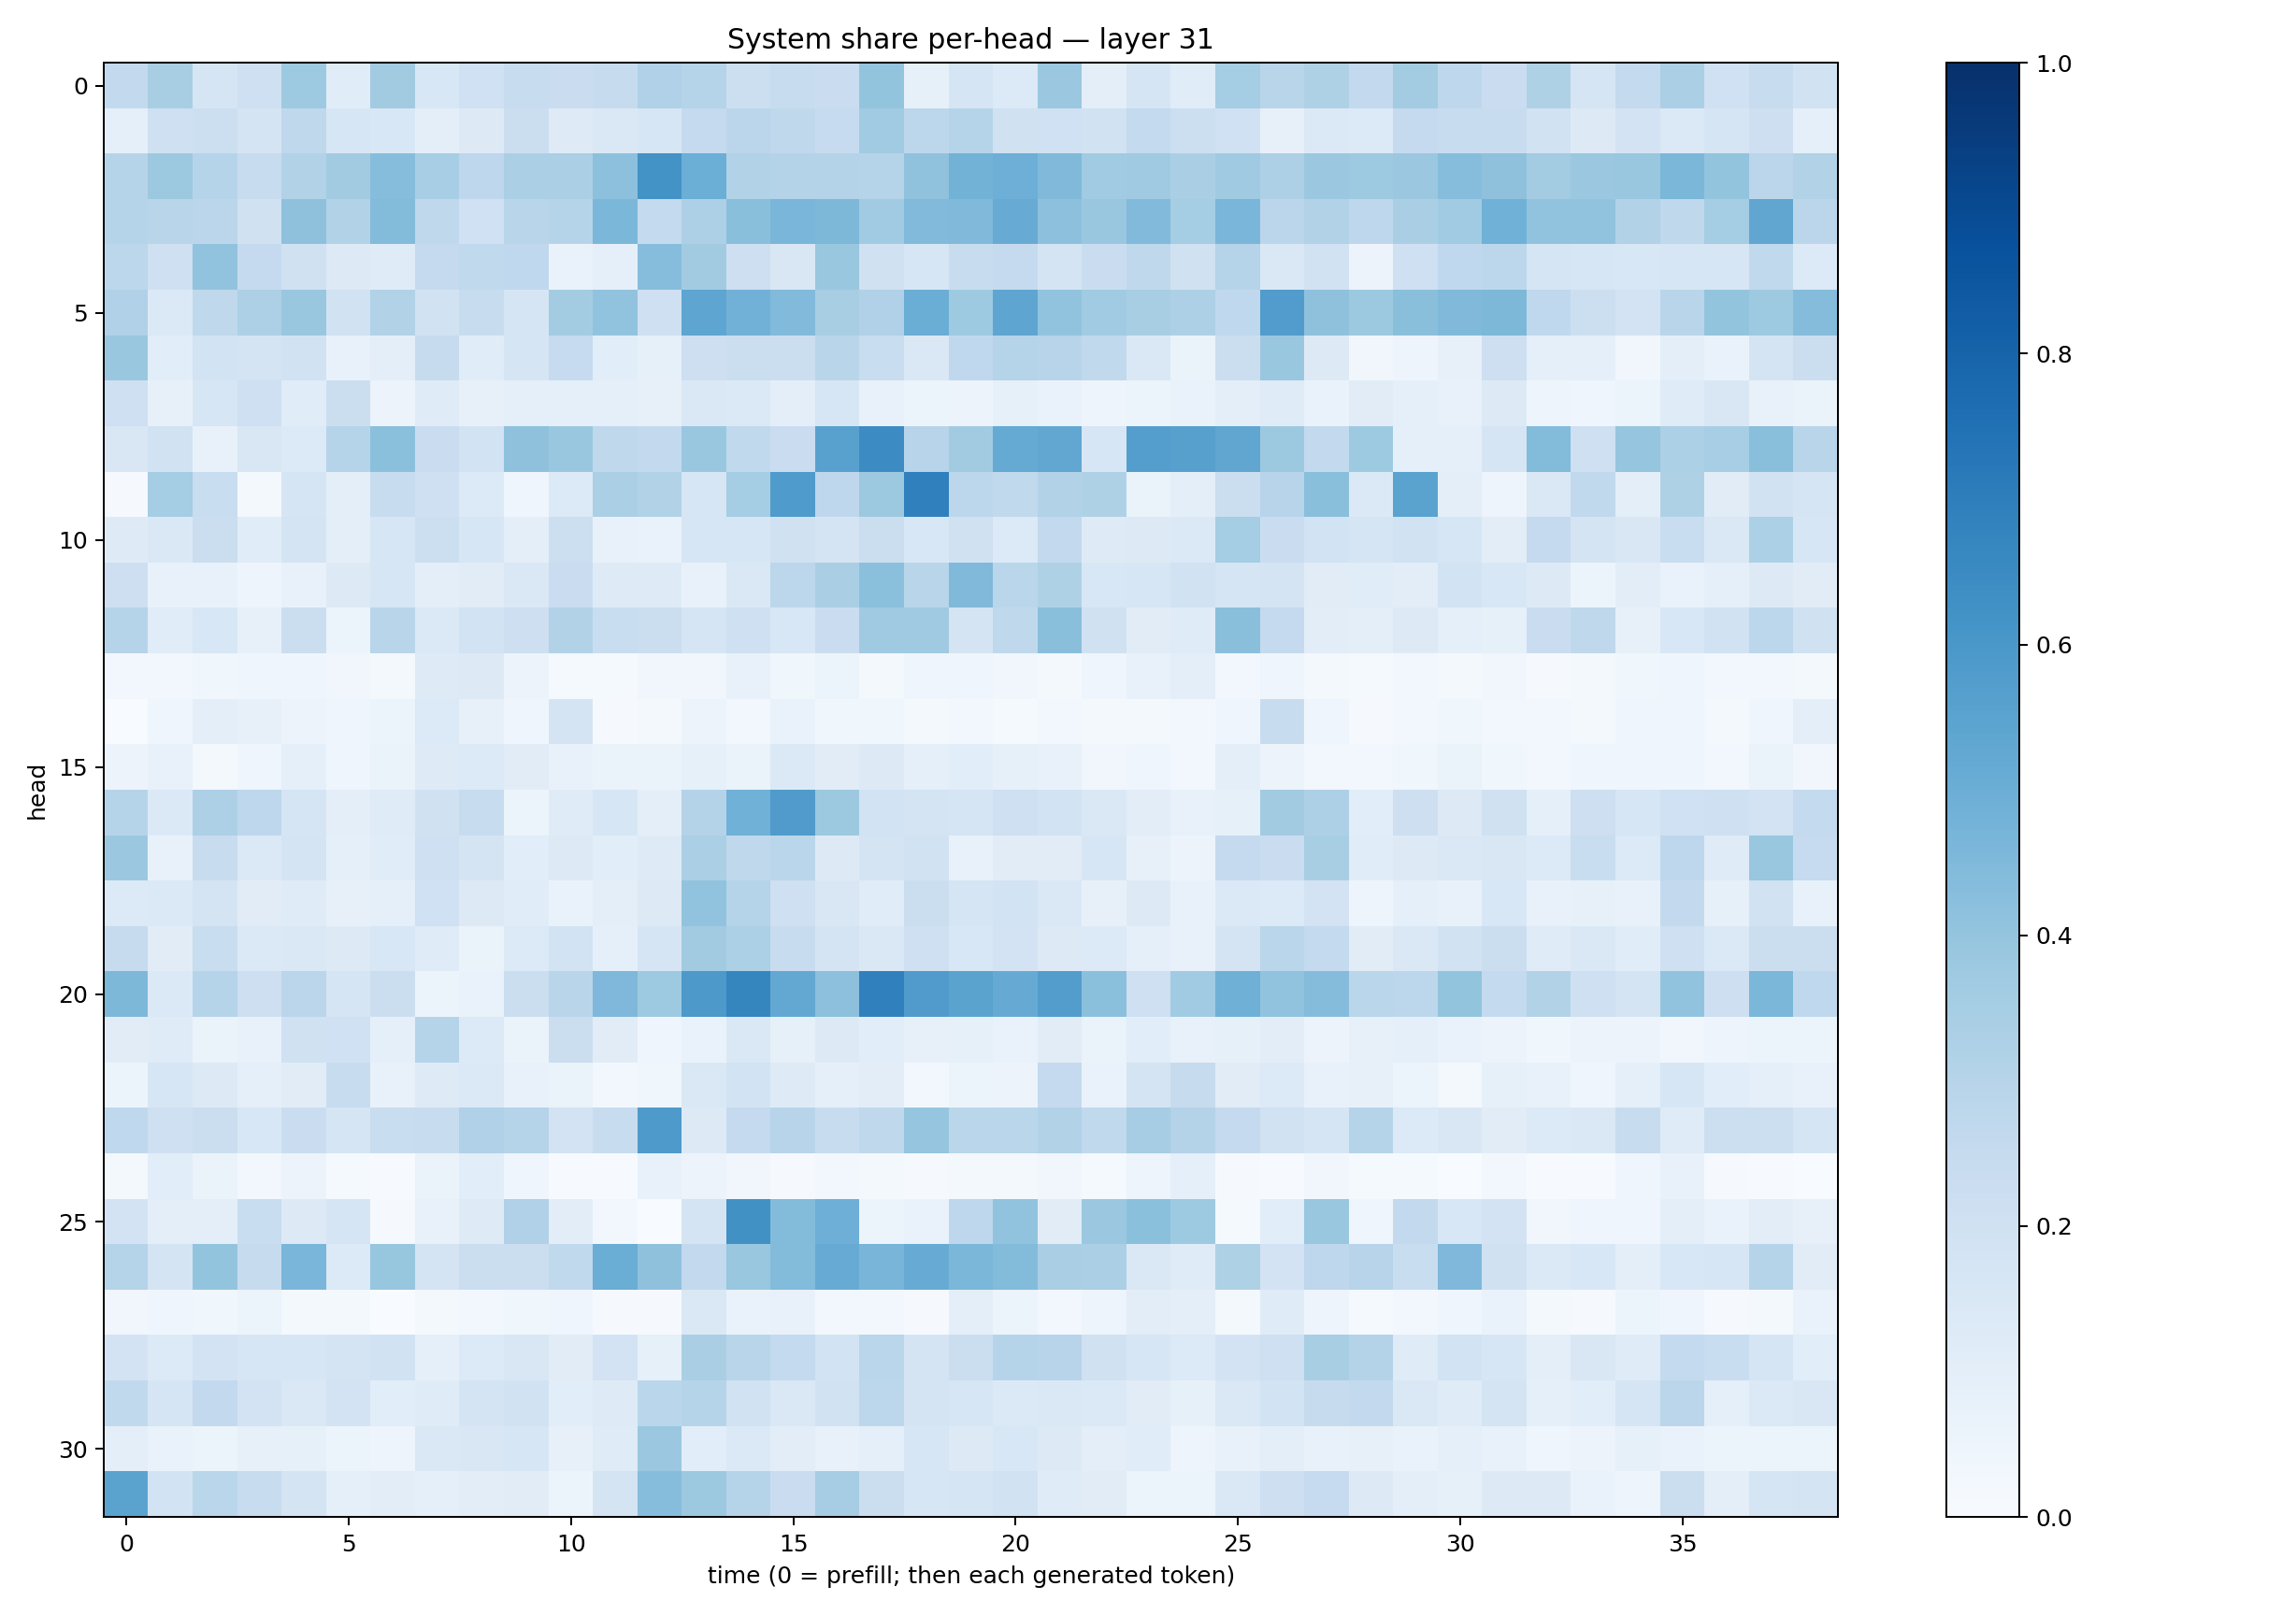

Values plotted in this chart, from the file beside it:
0.2590456, 0.34207404, 0.16745669, 0.2032482, 0.37283427, 0.11672401, 0.36027542, 0.15458228, 0.20213313, 0.23716573, 0.22863947, 0.24568053, 0.31779498, 0.3040146, 0.21592462, 0.2380723, 0.22817124, 0.40064207, 0.08303404, 0.16987567, 0.13424806, 0.3818267, 0.09851809, 0.16717201
0.08843, 0.2061, 0.2168, 0.176, 0.2709, 0.1563, 0.1527, 0.1013, 0.1303, 0.2221, 0.1216, 0.1484, 0.1638, 0.2525, 0.2833, 0.2715, 0.2487, 0.3633, 0.2792, 0.2999, 0.1959, 0.2007, 0.1931, 0.2566
0.2985, 0.377, 0.2999, 0.2365, 0.3157, 0.3604, 0.4312, 0.3462, 0.2739, 0.3346, 0.3333, 0.4145, 0.6195, 0.4964, 0.3138, 0.3073, 0.3082, 0.2995, 0.4065, 0.4771, 0.4946, 0.4478, 0.3672, 0.3682
0.2981, 0.2917, 0.2822, 0.1954, 0.4131, 0.3099, 0.4397, 0.2713, 0.2018, 0.2905, 0.297, 0.4596, 0.2546, 0.3252, 0.4252, 0.4638, 0.4568, 0.3656, 0.4435, 0.4454, 0.5099, 0.4175, 0.3857, 0.4447
0.2799, 0.2102, 0.4061, 0.2539, 0.1987, 0.1266, 0.1207, 0.2534, 0.2637, 0.2664, 0.06958, 0.08984, 0.4335, 0.3608, 0.2134, 0.1523, 0.3877, 0.1986, 0.1576, 0.2393, 0.2516, 0.175, 0.2297, 0.2696
0.3192, 0.1381, 0.2716, 0.3258, 0.3845, 0.1907, 0.3124, 0.1927, 0.2402, 0.1684, 0.3578, 0.4054, 0.2033, 0.5361, 0.4829, 0.4443, 0.342, 0.3192, 0.5036, 0.3722, 0.536, 0.4035, 0.3652, 0.3427
0.3835, 0.106, 0.1858, 0.1744, 0.191, 0.07517, 0.09717, 0.2442, 0.1147, 0.165, 0.247, 0.1077, 0.0831, 0.2142, 0.2225, 0.2204, 0.2898, 0.2326, 0.1459, 0.2665, 0.3031, 0.2933, 0.2621, 0.1434
0.2101, 0.07864, 0.1599, 0.2062, 0.1159, 0.2189, 0.05618, 0.1178, 0.07989, 0.09169, 0.0936, 0.08976, 0.07893, 0.1459, 0.1387, 0.0943, 0.16, 0.07197, 0.05914, 0.05753, 0.08216, 0.06715, 0.04927, 0.06175
0.1523, 0.1917, 0.07538, 0.1519, 0.1334, 0.2972, 0.4197, 0.2268, 0.1858, 0.4113, 0.3862, 0.2718, 0.2592, 0.3859, 0.2629, 0.2302, 0.5556, 0.6446, 0.293, 0.3609, 0.5175, 0.5283, 0.1608, 0.5702
0.008739, 0.3518, 0.2322, 0.02341, 0.1715, 0.09807, 0.2379, 0.2077, 0.1332, 0.04361, 0.1354, 0.3353, 0.313, 0.1587, 0.3535, 0.5827, 0.2738, 0.3773, 0.6879, 0.2806, 0.2629, 0.3108, 0.3205, 0.06541
0.1248, 0.1421, 0.219, 0.1146, 0.1785, 0.09425, 0.1582, 0.2166, 0.1594, 0.09659, 0.2168, 0.07678, 0.06847, 0.1584, 0.1585, 0.1974, 0.1777, 0.2232, 0.1557, 0.198, 0.1339, 0.2589, 0.1248, 0.1259
0.214, 0.07214, 0.0735, 0.04832, 0.07371, 0.1325, 0.1599, 0.09845, 0.1108, 0.1479, 0.2294, 0.1237, 0.1248, 0.07191, 0.1407, 0.2785, 0.3361, 0.4183, 0.2904, 0.446, 0.2856, 0.3213, 0.1531, 0.1566
0.2997, 0.1142, 0.1546, 0.07867, 0.2255, 0.05965, 0.2928, 0.1393, 0.1851, 0.2114, 0.312, 0.2332, 0.2246, 0.1693, 0.205, 0.1541, 0.2302, 0.3678, 0.3674, 0.1732, 0.2698, 0.4226, 0.1986, 0.1095
0.02373, 0.02911, 0.03568, 0.04013, 0.0441, 0.03432, 0.02028, 0.1245, 0.1325, 0.05551, 0.01253, 0.01503, 0.0335, 0.03452, 0.07153, 0.03686, 0.05239, 0.01887, 0.04155, 0.0427, 0.03163, 0.02105, 0.04565, 0.07436
0.001189, 0.04239, 0.09657, 0.07984, 0.0566, 0.0428, 0.05197, 0.1343, 0.07931, 0.04185, 0.1769, 0.00813, 0.02286, 0.05717, 0.0303, 0.06715, 0.03543, 0.03567, 0.01755, 0.02612, 0.01323, 0.02669, 0.01821, 0.01861
0.05547, 0.07793, 0.02083, 0.04641, 0.09351, 0.03945, 0.06424, 0.1246, 0.1364, 0.1112, 0.07227, 0.06618, 0.06594, 0.08454, 0.06516, 0.1391, 0.1109, 0.1269, 0.09016, 0.1065, 0.08374, 0.07617, 0.03439, 0.04588
0.2971, 0.1405, 0.326, 0.2753, 0.1651, 0.09423, 0.12, 0.1963, 0.2374, 0.06068, 0.1196, 0.1578, 0.09419, 0.3061, 0.4876, 0.5788, 0.3751, 0.1851, 0.179, 0.1657, 0.2101, 0.1839, 0.1474, 0.1032
0.3791, 0.07734, 0.2372, 0.1405, 0.1795, 0.08962, 0.1159, 0.2096, 0.1796, 0.1088, 0.1321, 0.1076, 0.122, 0.3339, 0.2732, 0.2881, 0.132, 0.1727, 0.1939, 0.07772, 0.1115, 0.11, 0.1636, 0.07873
0.133, 0.1403, 0.1754, 0.1117, 0.121, 0.08168, 0.08755, 0.2031, 0.1292, 0.1161, 0.06939, 0.1012, 0.1327, 0.4032, 0.302, 0.2083, 0.1516, 0.1156, 0.2241, 0.1699, 0.1871, 0.1427, 0.07829, 0.1267
0.243, 0.1095, 0.2306, 0.1374, 0.1445, 0.1317, 0.1524, 0.1205, 0.06475, 0.1366, 0.1854, 0.09367, 0.1666, 0.3614, 0.3306, 0.2347, 0.1769, 0.1469, 0.2067, 0.1541, 0.181, 0.1311, 0.1346, 0.08723
0.4533, 0.1369, 0.2989, 0.214, 0.2843, 0.1671, 0.2262, 0.05387, 0.06731, 0.2257, 0.2909, 0.4503, 0.3739, 0.5909, 0.6708, 0.5259, 0.4177, 0.6891, 0.5801, 0.549, 0.513, 0.5716, 0.4198, 0.2084
0.1113, 0.1205, 0.06535, 0.07196, 0.1954, 0.2013, 0.08745, 0.2994, 0.1343, 0.06359, 0.2253, 0.1126, 0.04051, 0.06767, 0.1481, 0.08366, 0.1317, 0.1077, 0.07982, 0.08484, 0.06725, 0.1108, 0.06442, 0.1061
0.05161, 0.1587, 0.125, 0.0907, 0.1108, 0.2375, 0.07496, 0.1238, 0.137, 0.07317, 0.06265, 0.0297, 0.03831, 0.142, 0.1863, 0.1241, 0.08959, 0.1049, 0.03024, 0.05156, 0.05746, 0.253, 0.06826, 0.1766
0.267, 0.2034, 0.2248, 0.1544, 0.2292, 0.1671, 0.2344, 0.2389, 0.318, 0.3027, 0.1817, 0.2359, 0.5878, 0.1295, 0.2531, 0.2952, 0.2366, 0.2705, 0.3955, 0.287, 0.289, 0.3086, 0.2618, 0.3505
0.01607, 0.1057, 0.06298, 0.02405, 0.0575, 0.01545, 0.005339, 0.06567, 0.109, 0.03918, 0.005063, 0.005995, 0.07095, 0.05553, 0.03253, 0.01139, 0.02999, 0.0174, 0.008344, 0.01911, 0.01798, 0.03146, 0.01418, 0.04742
0.1812, 0.09947, 0.09997, 0.2328, 0.1258, 0.1708, 0.01163, 0.07376, 0.123, 0.3166, 0.1022, 0.02593, 0.003797, 0.1735, 0.6275, 0.4398, 0.4942, 0.05254, 0.06701, 0.2739, 0.404, 0.111, 0.3791, 0.4205
0.3025, 0.1723, 0.4003, 0.2441, 0.4636, 0.1342, 0.3921, 0.1794, 0.223, 0.2198, 0.2627, 0.5031, 0.4109, 0.2579, 0.3902, 0.439, 0.5095, 0.4663, 0.5098, 0.4609, 0.4379, 0.3365, 0.334, 0.1453
0.03216, 0.04014, 0.038, 0.05966, 0.02025, 0.0214, 0.002909, 0.02134, 0.03007, 0.0366, 0.04573, 0.008664, 0.01109, 0.1461, 0.07018, 0.07175, 0.03033, 0.02566, 0.01094, 0.09876, 0.06159, 0.02418, 0.04751, 0.1026
0.1832, 0.1346, 0.1818, 0.1624, 0.1601, 0.1758, 0.1903, 0.0893, 0.1364, 0.1489, 0.1131, 0.1816, 0.08585, 0.3385, 0.2909, 0.2575, 0.187, 0.2872, 0.1744, 0.2241, 0.2989, 0.296, 0.1961, 0.1619
0.2624, 0.1716, 0.2593, 0.1823, 0.1414, 0.1824, 0.1055, 0.1195, 0.1762, 0.1898, 0.1055, 0.1227, 0.286, 0.3006, 0.1889, 0.1462, 0.1917, 0.2791, 0.1725, 0.1563, 0.1379, 0.1444, 0.1392, 0.1109
0.09549, 0.06691, 0.05149, 0.08198, 0.08541, 0.05087, 0.04957, 0.1408, 0.1487, 0.1588, 0.0816, 0.1191, 0.379, 0.1062, 0.1399, 0.1019, 0.07119, 0.09129, 0.1601, 0.1285, 0.1542, 0.1307, 0.09656, 0.1137
0.5476, 0.1841, 0.2869, 0.2378, 0.1727, 0.09159, 0.1032, 0.09115, 0.1049, 0.1121, 0.05462, 0.1753, 0.4332, 0.3781, 0.3, 0.2295, 0.3483, 0.2241, 0.1607, 0.1681, 0.1889, 0.1205, 0.1131, 0.06076
